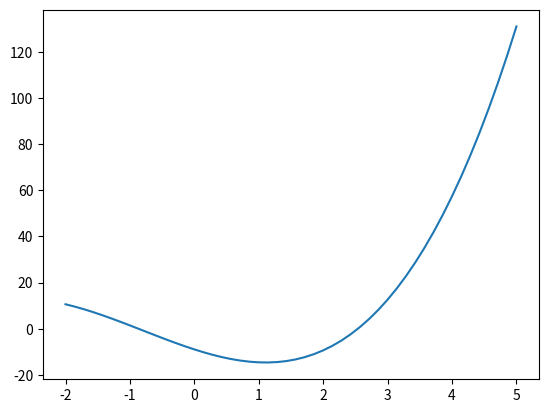

Here is the Python script that generated this plot:

import numpy as np 
import matplotlib.pyplot as plt
import scipy.interpolate as scint
x=[-2,-1.3,-0.7,-0.1]
y=[10.643,4.6305,-1.77810,-7.9772]

flagrange=scint.lagrange(x,y)
xs=np.linspace(-2,5,50)
print('многочлен лагранжа:',flagrange)
print('значения многочлена в точках 1,2,3,4,5',flagrange([1,2,3,4,5]))
plt.plot(xs,flagrange(xs))
plt.show
